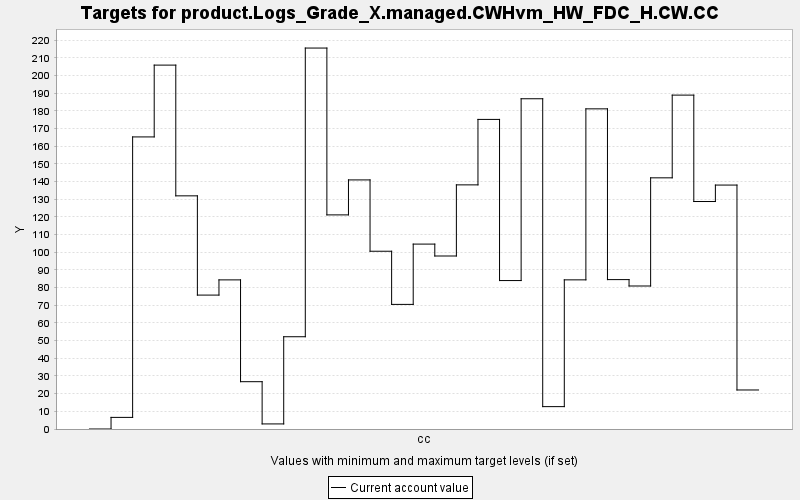

Values plotted in this chart, from the file beside it:
TARGET, PERIOD, YEAR, PERIODWIDTH, MINIMUM, MAXIMUM, MINWEIGHT, MAXWEIGHT, CURRENT, SUMMARY
product.Logs_Grade_X.managed.CWHvm_HW_FD…, 0, 0, 10.0, 0.0, 10000, 1.0, 1.0, 0.0, 0.0
product.Logs_Grade_X.managed.CWHvm_HW_FD…, 1, 10, 10.0, 0.0, 10000, 1.0, 1.0, 6.571, 0.0
product.Logs_Grade_X.managed.CWHvm_HW_FD…, 2, 20, 10.0, 0.0, 10000, 1.0, 1.0, 165.2, 0.0
product.Logs_Grade_X.managed.CWHvm_HW_FD…, 3, 30, 10.0, 0.0, 10000, 1.0, 1.0, 205.9, 0.0
product.Logs_Grade_X.managed.CWHvm_HW_FD…, 4, 40, 10.0, 0.0, 10000, 1.0, 1.0, 131.9, 0.0
product.Logs_Grade_X.managed.CWHvm_HW_FD…, 5, 50, 10.0, 0.0, 10000, 1.0, 1.0, 75.75, 0.0
product.Logs_Grade_X.managed.CWHvm_HW_FD…, 6, 60, 10.0, 0.0, 10000, 1.0, 1.0, 84.36, 0.0
product.Logs_Grade_X.managed.CWHvm_HW_FD…, 7, 70, 10.0, 0.0, 10000, 1.0, 1.0, 26.76, 0.0
product.Logs_Grade_X.managed.CWHvm_HW_FD…, 8, 80, 10.0, 0.0, 10000, 1.0, 1.0, 2.874, 0.0
product.Logs_Grade_X.managed.CWHvm_HW_FD…, 9, 90, 10.0, 0.0, 10000, 1.0, 1.0, 52.19, 0.0
product.Logs_Grade_X.managed.CWHvm_HW_FD…, 10, 100, 10.0, 0.0, 10000, 1.0, 1.0, 215.5, 0.0
product.Logs_Grade_X.managed.CWHvm_HW_FD…, 11, 110, 10.0, 0.0, 10000, 1.0, 1.0, 121.1, 0.0
product.Logs_Grade_X.managed.CWHvm_HW_FD…, 12, 120, 10.0, 0.0, 10000, 1.0, 1.0, 140.9, 0.0
product.Logs_Grade_X.managed.CWHvm_HW_FD…, 13, 130, 10.0, 0.0, 10000, 1.0, 1.0, 100.6, 0.0
product.Logs_Grade_X.managed.CWHvm_HW_FD…, 14, 140, 10.0, 0.0, 10000, 1.0, 1.0, 70.49, 0.0
product.Logs_Grade_X.managed.CWHvm_HW_FD…, 15, 150, 10.0, 0.0, 10000, 1.0, 1.0, 104.6, 0.0
product.Logs_Grade_X.managed.CWHvm_HW_FD…, 16, 160, 10.0, 0.0, 10000, 1.0, 1.0, 97.87, 0.0
product.Logs_Grade_X.managed.CWHvm_HW_FD…, 17, 170, 10.0, 0.0, 10000, 1.0, 1.0, 138.1, 0.0
product.Logs_Grade_X.managed.CWHvm_HW_FD…, 18, 180, 10.0, 0.0, 10000, 1.0, 1.0, 175.1, 0.0
product.Logs_Grade_X.managed.CWHvm_HW_FD…, 19, 190, 10.0, 0.0, 10000, 1.0, 1.0, 83.98, 0.0
product.Logs_Grade_X.managed.CWHvm_HW_FD…, 20, 200, 10.0, 0.0, 10000, 1.0, 1.0, 186.8, 0.0
product.Logs_Grade_X.managed.CWHvm_HW_FD…, 21, 210, 10.0, 0.0, 10000, 1.0, 1.0, 12.66, 0.0
product.Logs_Grade_X.managed.CWHvm_HW_FD…, 22, 220, 10.0, 0.0, 10000, 1.0, 1.0, 84.37, 0.0
product.Logs_Grade_X.managed.CWHvm_HW_FD…, 23, 230, 10.0, 0.0, 10000, 1.0, 1.0, 181.1, 0.0
product.Logs_Grade_X.managed.CWHvm_HW_FD…, 24, 240, 10.0, 0.0, 10000, 1.0, 1.0, 84.51, 0.0
product.Logs_Grade_X.managed.CWHvm_HW_FD…, 25, 250, 10.0, 0.0, 10000, 1.0, 1.0, 80.9, 0.0
product.Logs_Grade_X.managed.CWHvm_HW_FD…, 26, 260, 10.0, 0.0, 10000, 1.0, 1.0, 142.1, 0.0
product.Logs_Grade_X.managed.CWHvm_HW_FD…, 27, 270, 10.0, 0.0, 10000, 1.0, 1.0, 188.9, 0.0
product.Logs_Grade_X.managed.CWHvm_HW_FD…, 28, 280, 10.0, 0.0, 10000, 1.0, 1.0, 128.7, 0.0
product.Logs_Grade_X.managed.CWHvm_HW_FD…, 29, 290, 10.0, 0.0, 10000, 1.0, 1.0, 138, 0.0
product.Logs_Grade_X.managed.CWHvm_HW_FD…, 30, 300, 10.0, 0.0, 10000, 1.0, 1.0, 22.08, 0.0
